pico-8 play session: hold → + tap 🅾, after a click and taps of 🅾, ❎, 🅾+❎, 🅾 in the second before t = 0

[t = 1 s] hold → ~1s, tap 🅾 ~2×
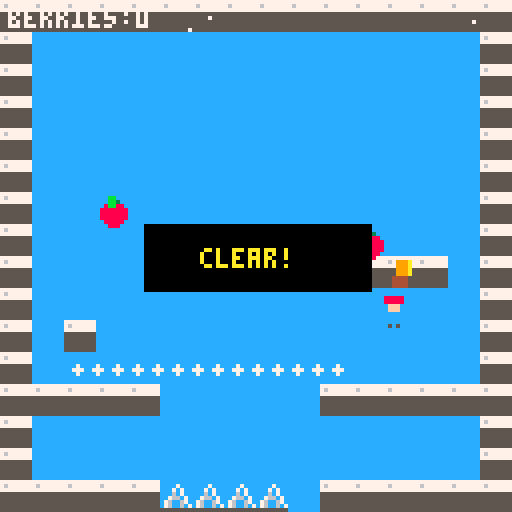

pico-8 cartridge
version 8
__lua__
-- design notes
-- emulating celeste classic: tight run, single jump, 8-dir dash,
-- spike death, collectible strawberries, and a single-screen room.
-- constants: run 1.4, jump -2.8, gravity 0.25, max fall 3.0,
-- dash 5.0 for 10f, freeze 2f. hitbox 6x6.
-- forced obstacle: a 5-tile (40px) pit; max run-jump ~33px,
-- so a straight jump falls short but a dash crosses easily.

-- controls:
--  left/right: move
--  up/down: aim dash
--  z/c (btnp 4): jump
--  x/v (btnp 5): dash

run_spd=1.4
jump_v=-2.8
grav=0.25
max_fall=3.0
dash_spd=5.0
dash_dur=10
frz_dur=2

function _init()
 p={x=16,y=89,vx=0,vy=0,face=1,can_dash=true,dash=0,freeze=0,dead=0}
 berries={
  {x=3,y=6,got=false},
  {x=11,y=7,got=false}
 }
 goal={x=12,y=8}
 score=0
 win=false
 fr=0
 parts={}
 trail={}
 -- 16x16 tile grid. 1=solid, 2=spike(up)
 -- 5-tile pit (x=5..9) between start (x=0..4) and right side (x=10..15).
 map_d={
  {1,1,1,1,1,1,1,1,1,1,1,1,1,1,1,1},
  {1,0,0,0,0,0,0,0,0,0,0,0,0,0,0,1},
  {1,0,0,0,0,0,0,0,0,0,0,0,0,0,0,1},
  {1,0,0,0,0,0,0,0,0,0,0,0,0,0,0,1},
  {1,0,0,0,0,0,0,0,0,0,0,0,0,0,0,1},
  {1,0,0,0,0,0,0,0,0,0,0,0,0,0,0,1},
  {1,0,0,0,0,0,0,0,0,0,0,0,0,0,0,1},
  {1,0,0,0,0,0,0,0,0,0,0,0,0,0,0,1},
  {1,0,0,0,0,0,0,0,0,0,0,1,1,1,0,1},
  {1,0,0,0,0,0,0,0,0,0,0,0,0,0,0,1},
  {1,0,1,0,0,0,0,0,0,0,0,0,0,0,0,1},
  {1,0,0,0,0,0,0,0,0,0,0,0,0,0,0,1},
  {1,1,1,1,1,0,0,0,0,0,1,1,1,1,1,1},
  {1,0,0,0,0,0,0,0,0,0,0,0,0,0,0,1},
  {1,0,0,0,0,0,0,0,0,0,0,0,0,0,0,1},
  {1,1,1,1,1,0,0,0,0,0,1,1,1,1,1,1}
 }
 -- spikes in the pit floor
 map_d[16][6]=2
 map_d[16][7]=2
 map_d[16][8]=2
 map_d[16][9]=2
end

function solid(tx,ty)
 if tx<0 or tx>15 or ty<0 or ty>15 then return true end
 return map_d[ty+1][tx+1]==1
end

function _update()
 if win then return end
 fr+=1

 if p.freeze>0 then
  p.freeze-=1
  return
 end

 if p.dead>0 then
  p.dead-=1
  if p.dead==0 then
   p.x=16; p.y=89
   p.vx=0; p.vy=0
   p.dash=0; p.freeze=0
   p.can_dash=true
   for b in all(berries) do b.got=false end
   score=0
  end
  return
 end

 -- dash
 if btnp(5) and p.can_dash then
  start_dash()
 end

 if p.dash>0 then
  p.dash-=1
  add(trail,{x=p.x+3,y=p.y+3,life=10})

  -- move during dash, no gravity, no run accel
  p.x+=p.vx
  if p.vx>0 then
   if solid_tile(p.x+6,p.y+1) or solid_tile(p.x+6,p.y+4) then
    p.x=flr((p.x+6)/8)*8-7
    p.vx=0
   end
  elseif p.vx<0 then
   if solid_tile(p.x,p.y+1) or solid_tile(p.x,p.y+4) then
    p.x=flr((p.x)/8)*8+8
    p.vx=0
   end
  end

  p.y+=p.vy
   if p.vy>=0 then
    if solid_tile(p.x+2,p.y+7) or solid_tile(p.x+5,p.y+7) then
     p.y=flr((p.y+7)/8)*8-7
     p.vy=0
     p.can_dash=true
    end
   elseif p.vy<0 then
   if solid_tile(p.x+2,p.y) or solid_tile(p.x+5,p.y) then
    p.y=flr(p.y/8)*8+8
    p.vy=0
   end
  end

  if p.dash==0 then
   -- dash ends; retain a little momentum
   p.vx*=0.2
   p.vy*=0.2
  end

  if p.y>128 or p.x<0 or p.x>122 then die() end
  return
 end

 -- run / aim
 local mx=0
 if btn(0) then mx=-1; p.face=-1 end
 if btn(1) then mx=1; p.face=1 end
 p.vx=mx*run_spd

 -- gravity
 p.vy+=grav
 if p.vy>max_fall then p.vy=max_fall end

 -- jump
 if btnp(4) and on_ground() then
  p.vy=jump_v
 end

 -- move x
 p.x+=p.vx
  if p.vx>0 then
   if solid_tile(p.x+6,p.y+1) or solid_tile(p.x+6,p.y+4) then
    p.x=flr((p.x+6)/8)*8-7
    p.vx=0
   end
  elseif p.vx<0 then
   if solid_tile(p.x,p.y+1) or solid_tile(p.x,p.y+4) then
    p.x=flr((p.x)/8)*8+8
    p.vx=0
   end
  end

  -- move y
 p.y+=p.vy
  if p.vy>=0 then
   if solid_tile(p.x+2,p.y+7) or solid_tile(p.x+5,p.y+7) then
    p.y=flr((p.y+7)/8)*8-7
    p.vy=0
    p.can_dash=true
   end
  elseif p.vy<0 then
  if solid_tile(p.x+2,p.y) or solid_tile(p.x+5,p.y) then
   p.y=flr(p.y/8)*8+8
   p.vy=0
  end
 end

 -- bounds / pit
 if p.y>128 or p.x<0 or p.x>122 then die() end

 -- spikes (only when falling and spike is under feet)
 for ox=0,1 do
  local tx=flr((p.x+2+ox*3)/8)
  local ty=flr((p.y+7)/8)
  if tx>=0 and tx<16 and ty>=0 and ty<16 then
   if map_d[ty+1][tx+1]==2 and p.vy>=0 then
    die()
   end
  end
 end

 -- strawberries
 for b in all(berries) do
  if not b.got and near(b.x*8+4,b.y*8+4,8) then
   b.got=true
   score+=1
  end
 end

 -- goal
 if near(goal.x*8+4,goal.y*8+4,10) then
  win=true
 end

 -- ambient particles (snow)
 if rnd()<0.15 then
  add(parts,{x=rnd(128),y=0,vx=rnd(0.4)-0.2,vy=rnd(0.4)+0.2,life=60+rnd(60),col=7})
 end
 for e in all(parts) do
  e.x+=e.vx; e.y+=e.vy; e.life-=1
  if e.life<=0 then del(parts,e) end
 end
 for t in all(trail) do
  t.life-=1
  if t.life<=0 then del(trail,t) end
 end
end

function solid_tile(cx,cy)
 return solid(flr(cx/8),flr(cy/8))
end

function on_ground()
 return solid(flr((p.x+3)/8),flr((p.y+8)/8))
end

function near(tx,ty,d)
 local dx=(p.x+3)-tx
 local dy=(p.y+3)-ty
 return dx*dx+dy*dy<d*d
end

function start_dash()
 local dx=0; local dy=0
 if btn(0) then dx=-1 end
 if btn(1) then dx=1 end
 if btn(2) then dy=-1 end
 if btn(3) then dy=1 end
 if dx==0 and dy==0 then dx=p.face end
 if dx!=0 and dy!=0 then
  dx*=0.707
  dy*=0.707
 end
 p.vx=dx*dash_spd
 p.vy=dy*dash_spd
 p.dash=dash_dur
 p.freeze=frz_dur
 p.can_dash=false
end

function die()
 p.dead=20
 p.vx=0; p.vy=0
 p.dash=0
 p.can_dash=true
end

function _draw()
 cls(12)

 -- map
 for ty=0,15 do
  for tx=0,15 do
   local t=map_d[ty+1][tx+1]
   if t==1 then
    rectfill(tx*8,ty*8,tx*8+7,ty*8+7,5)
    rectfill(tx*8,ty*8,tx*8+7,ty*8+2,7)
    pset(tx*8+1,ty*8+1,6)
   elseif t==2 then
    -- up spike
    local x=tx*8; local y=ty*8+7
    line(x,y,x+4,y-6,7)
    line(x+4,y-6,x+7,y,7)
    line(x+1,y,x+3,y-4,6)
    line(x+3,y-4,x+6,y,6)
    line(x,y,x+7,y,5)
   end
  end
 end

 -- berries
 for b in all(berries) do
  if not b.got then
   local x=b.x*8; local y=b.y*8
   circfill(x+4,y+5,3,8)
   rectfill(x+3,y+1,x+4,y+3,11)
   pset(x+5,y+2,3)
  end
 end

 -- goal flag
 local gx=goal.x*8; local gy=goal.y*8
 rectfill(gx+2,gy+5,gx+5,gy+7,4)
 rectfill(gx+3,gy+1,gx+6,gy+4,9)
 rectfill(gx+6,gy+1,gx+6,gy+4,10)

 -- dash trail
 for t in all(trail) do
  circfill(t.x,t.y,flr(t.life/4)+1,7)
 end

 -- player
 if p.dead==0 then
  local pc=12
  local hair=p.can_dash and 8 or 2
  rectfill(p.x+1,p.y+3,p.x+5,p.y+6,pc)
  rectfill(p.x+2,p.y+1,p.x+4,p.y+3,15)
  rectfill(p.x+1,p.y,p.x+5,p.y+1,hair)
  pset(p.x+2,p.y+7,5)
  pset(p.x+4,p.y+7,5)
 end

 -- particles
 for e in all(parts) do
  pset(e.x,e.y,e.col)
 end

 -- ui
 print("berries:"..score,2,2,7)
 if win then
  rectfill(36,56,92,72,0)
  print("clear!",50,62,10)
 end
end
__gfx__
00000000000000000000000000000000000000000000000000000000000000000000000000000000000000000000000000000000000000000000000000000000
00000000000000000000000000000000000000000000000000000000000000000000000000000000000000000000000000000000000000000000000000000000
00000000000000000000000000000000000000000000000000000000000000000000000000000000000000000000000000000000000000000000000000000000
00000000000000000000000000000000000000000000000000000000000000000000000000000000000000000000000000000000000000000000000000000000
00000000000000000000000000000000000000000000000000000000000000000000000000000000000000000000000000000000000000000000000000000000
00000000000000000000000000000000000000000000000000000000000000000000000000000000000000000000000000000000000000000000000000000000
00000000000000000000000000000000000000000000000000000000000000000000000000000000000000000000000000000000000000000000000000000000
00000000000000000000000000000000000000000000000000000000000000000000000000000000000000000000000000000000000000000000000000000000
00000000000000000000000000000000000000000000000000000000000000000000000000000000000000000000000000000000000000000000000000000000
00000000000000000000000000000000000000000000000000000000000000000000000000000000000000000000000000000000000000000000000000000000
00000000000000000000000000000000000000000000000000000000000000000000000000000000000000000000000000000000000000000000000000000000
00000000000000000000000000000000000000000000000000000000000000000000000000000000000000000000000000000000000000000000000000000000
00000000000000000000000000000000000000000000000000000000000000000000000000000000000000000000000000000000000000000000000000000000
00000000000000000000000000000000000000000000000000000000000000000000000000000000000000000000000000000000000000000000000000000000
00000000000000000000000000000000000000000000000000000000000000000000000000000000000000000000000000000000000000000000000000000000
00000000000000000000000000000000000000000000000000000000000000000000000000000000000000000000000000000000000000000000000000000000
